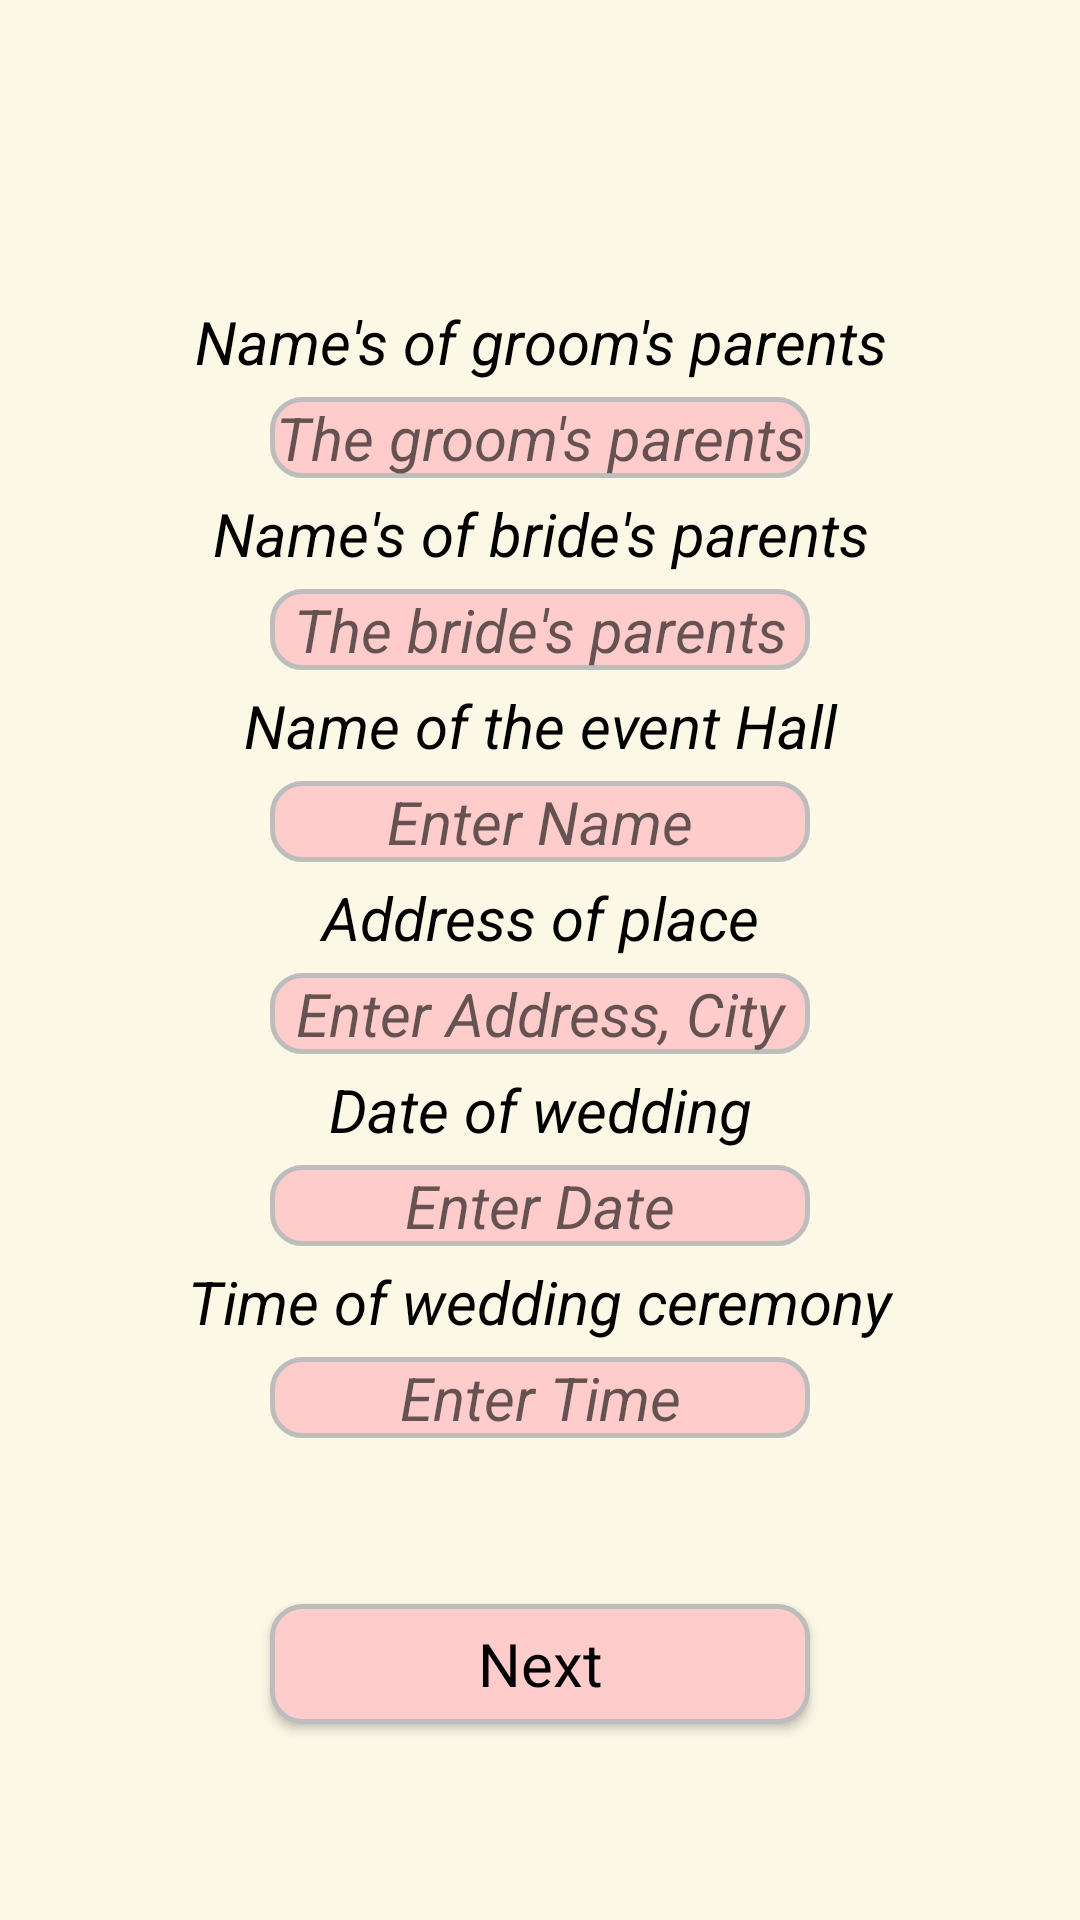

The Android layout XML behind this screen, and the referenced resources:
<!-- AndroidManifest.xml: application theme AppTheme -->
<!-- res/layout/second_activity.xml -->
<?xml version="1.0" encoding="utf-8"?>
<androidx.constraintlayout.widget.ConstraintLayout xmlns:android="http://schemas.android.com/apk/res/android"
    xmlns:app="http://schemas.android.com/apk/res-auto"
    xmlns:tools="http://schemas.android.com/tools"
    android:layout_width="match_parent"
    android:layout_height="match_parent"
    android:orientation="vertical"
    android:background="@color/colorBack"
    tools:context=".SecondActivity">

    <TextView
        android:id="@+id/welcome"
        android:layout_width="match_parent"
        android:layout_height="wrap_content"
        android:gravity="center"
        android:layout_marginTop="16dp"
        android:fontFamily="sans-serif-thin"
        android:textColor="@color/colorBlack"
        android:textSize="20sp"
        android:textStyle="bold|italic"
        app:layout_constraintEnd_toEndOf="parent"
        app:layout_constraintStart_toStartOf="parent"
        app:layout_constraintTop_toTopOf="parent" />


    <TextView
        android:id="@+id/names"
        android:layout_width="match_parent"
        android:layout_height="wrap_content"
        android:gravity="center"
        android:layout_marginTop="5dp"
        android:fontFamily="sans-serif-thin"
        android:textColor="@color/colorBlack"
        android:textSize="24sp"
        android:textStyle="bold|italic"
        app:layout_constraintEnd_toEndOf="parent"
        app:layout_constraintStart_toStartOf="parent"
        app:layout_constraintTop_toBottomOf="@id/welcome" />

    <TextView
        android:id="@+id/the_grooms_parents"
        android:layout_width="match_parent"
        android:layout_height="wrap_content"
        android:layout_marginTop="20dp"
        android:fontFamily="sans-serif-thin"
        android:gravity="center"
        android:text="@string/txt_grooms_parents"
        android:textColor="@color/colorBlack"
        android:textSize="20sp"
        android:textStyle="bold|italic"
        app:layout_constraintEnd_toEndOf="parent"
        app:layout_constraintStart_toStartOf="parent"
        app:layout_constraintTop_toBottomOf="@id/names" />

    <EditText
        android:id="@+id/enter_names_of_grooms_parents"
        android:layout_width="180dp"
        android:layout_height="wrap_content"
        android:layout_marginTop="5dp"
        android:background="@drawable/rounded_button"
        android:gravity="center"
        android:fontFamily="sans-serif-thin"
        android:hint="@string/edit_text_grooms_parents"
        android:importantForAutofill="no"
        android:inputType="text"
        android:textColor="@color/colorBlack"
        android:textSize="20sp"
        android:textStyle="bold|italic"
        app:layout_constraintEnd_toEndOf="parent"
        app:layout_constraintStart_toStartOf="parent"
        app:layout_constraintTop_toBottomOf="@id/the_grooms_parents" />

    <TextView
        android:id="@+id/the_brides_parents"
        android:layout_width="match_parent"
        android:layout_height="wrap_content"
        android:gravity="center"
        android:layout_marginTop="5dp"
        android:fontFamily="sans-serif-thin"
        android:text="@string/txt_brides_parents"
        android:textColor="@color/colorBlack"
        android:textSize="20sp"
        android:textStyle="bold|italic"
        app:layout_constraintEnd_toEndOf="parent"
        app:layout_constraintStart_toStartOf="parent"
        app:layout_constraintTop_toBottomOf="@id/enter_names_of_grooms_parents" />

    <EditText
        android:id="@+id/enter_names_of_brides_parents"
        android:layout_width="180dp"
        android:layout_height="wrap_content"
        android:layout_marginTop="5dp"
        android:background="@drawable/rounded_button"
        android:gravity="center"
        android:fontFamily="sans-serif-thin"
        android:hint="@string/edit_text_brides_parents"
        android:importantForAutofill="no"
        android:inputType="text"
        android:textColor="@color/colorBlack"
        android:textSize="20sp"
        android:textStyle="bold|italic"
        app:layout_constraintEnd_toEndOf="parent"
        app:layout_constraintStart_toStartOf="parent"
        app:layout_constraintTop_toBottomOf="@id/the_brides_parents" />

    <TextView
        android:id="@+id/name_of_event_hall"
        android:layout_width="match_parent"
        android:layout_height="wrap_content"
        android:gravity="center"
        android:layout_marginTop="5dp"
        android:fontFamily="sans-serif-thin"
        android:text="@string/txt_name_event_hall"
        android:textColor="@color/colorBlack"
        android:textSize="20sp"
        android:textStyle="bold|italic"
        app:layout_constraintBottom_toTopOf="@id/enter_the_name_of_event_hall"
        app:layout_constraintEnd_toEndOf="parent"
        app:layout_constraintStart_toStartOf="parent"
        app:layout_constraintTop_toBottomOf="@id/enter_names_of_brides_parents" />

    <EditText
        android:id="@+id/enter_the_name_of_event_hall"
        android:layout_width="180dp"
        android:layout_height="wrap_content"
        android:layout_marginTop="5dp"
        android:background="@drawable/rounded_button"
        android:gravity="center"
        android:fontFamily="sans-serif-thin"
        android:hint="@string/edit_text_name_of_hall"
        android:importantForAutofill="no"
        android:inputType="text"
        android:textColor="@color/colorBlack"
        android:textSize="20sp"
        android:textStyle="bold|italic"
        app:layout_constraintBottom_toTopOf="@id/textView_address"
        app:layout_constraintEnd_toEndOf="parent"
        app:layout_constraintStart_toStartOf="parent"
        app:layout_constraintTop_toBottomOf="@id/name_of_event_hall" />

    <TextView
        android:id="@+id/textView_address"
        android:layout_width="match_parent"
        android:layout_height="wrap_content"
        android:gravity="center"
        android:layout_marginTop="5dp"
        android:fontFamily="sans-serif-thin"
        android:text="@string/txt_address"
        android:textColor="@color/colorBlack"
        android:textSize="20sp"
        android:textStyle="bold|italic"
        app:layout_constraintBottom_toTopOf="@id/enter_address"
        app:layout_constraintEnd_toEndOf="parent"
        app:layout_constraintStart_toStartOf="parent"
        app:layout_constraintTop_toBottomOf="@id/enter_the_name_of_event_hall" />

    <EditText
        android:id="@+id/enter_address"
        android:layout_width="180dp"
        android:layout_height="wrap_content"
        android:layout_marginTop="5dp"
        android:background="@drawable/rounded_button"
        android:gravity="center"
        android:fontFamily="sans-serif-thin"
        android:hint="@string/edit_text_address"
        android:importantForAutofill="no"
        android:inputType="text"
        android:textColor="@color/colorBlack"
        android:textSize="20sp"
        android:textStyle="bold|italic"
        app:layout_constraintBottom_toTopOf="@id/the_date_of_wedding"
        app:layout_constraintEnd_toEndOf="parent"
        app:layout_constraintStart_toStartOf="parent"
        app:layout_constraintTop_toBottomOf="@id/textView_address" />

    <TextView
        android:id="@+id/the_date_of_wedding"
        android:layout_width="match_parent"
        android:layout_height="wrap_content"
        android:gravity="center"
        android:layout_marginTop="5dp"
        android:fontFamily="sans-serif-thin"
        android:text="@string/txt_date"
        android:textColor="@color/colorBlack"
        android:textSize="20sp"
        android:textStyle="bold|italic"
        app:layout_constraintBottom_toTopOf="@id/enter_date"
        app:layout_constraintEnd_toEndOf="parent"
        app:layout_constraintStart_toStartOf="parent"
        app:layout_constraintTop_toBottomOf="@id/enter_address" />

    <EditText
        android:id="@+id/enter_date"
        android:layout_width="180dp"
        android:layout_height="wrap_content"
        android:layout_marginTop="5dp"
        android:background="@drawable/rounded_button"
        android:fontFamily="sans-serif-thin"
        android:gravity="center"
        android:hint="@string/edit_text_date"
        android:importantForAutofill="no"
        android:inputType="date"
        android:textColor="@color/colorBlack"
        android:textSize="20sp"
        android:textStyle="bold|italic"
        app:layout_constraintEnd_toEndOf="parent"
        app:layout_constraintStart_toStartOf="parent"
        app:layout_constraintTop_toBottomOf="@id/the_date_of_wedding"
        tools:ignore="TextFields" />

    <TextView
        android:id="@+id/the_time_of_wedding_ceremony"
        android:layout_width="match_parent"
        android:layout_height="wrap_content"
        android:gravity="center"
        android:layout_marginTop="5dp"
        android:fontFamily="sans-serif-thin"
        android:text="@string/txt_time"
        android:textColor="@color/colorBlack"
        android:textSize="20sp"
        android:textStyle="bold|italic"
        app:layout_constraintEnd_toEndOf="parent"
        app:layout_constraintStart_toStartOf="parent"
        app:layout_constraintTop_toBottomOf="@id/enter_date" />

    <EditText
        android:id="@+id/enter_time"
        android:layout_width="180dp"
        android:layout_height="wrap_content"
        android:layout_marginTop="5dp"
        android:background="@drawable/rounded_button"
        android:gravity="center"
        android:fontFamily="sans-serif-thin"
        android:hint="@string/edit_text_time"
        android:importantForAutofill="no"
        android:inputType="time"
        android:textColor="@color/colorBlack"
        android:textSize="20sp"
        android:textStyle="bold|italic"
        app:layout_constraintEnd_toEndOf="parent"
        app:layout_constraintStart_toStartOf="parent"
        app:layout_constraintTop_toBottomOf="@id/the_time_of_wedding_ceremony" />

    <Button
        android:id="@+id/button_next_screen2"
        android:layout_width="180dp"
        android:layout_height="40dp"
        android:layout_marginBottom="10dp"
        android:background="@drawable/rounded_button"
        android:clickable="true"
        android:focusable="true"
        android:fontFamily="sans-serif-thin"
        android:text="@string/next_screen2"
        android:textAllCaps="false"
        android:textColor="@color/colorBlack"
        android:textSize="20sp"
        android:textStyle="bold"
        app:layout_constraintBottom_toBottomOf="parent"
        app:layout_constraintEnd_toEndOf="parent"
        app:layout_constraintStart_toStartOf="parent"
        app:layout_constraintTop_toBottomOf="@id/enter_time" />


</androidx.constraintlayout.widget.ConstraintLayout>
<!-- resources referenced by this layout -->
<resources>
  <color name="colorBack">#fbf8e6</color>
  <color name="colorBlack">#000000</color>
  <!-- drawable rounded_button (drawable) -->
  <?xml version="1.0" encoding="utf-8"?>
  <selector xmlns:android="http://schemas.android.com/apk/res/android">
  
      <item android:state_enabled="false">
          <shape android:shape="rectangle"
              android:textAllCaps="false">
              <solid android:color="@color/colorGray"/>
              <corners android:radius="10dp" />
              <stroke android:width="5px" android:color="@color/colorPaleRose" />
          </shape>
      </item>
  
  
      <item android:state_pressed="true" >
          <shape android:shape="rectangle"
              android:textAllCaps="false">
              <solid android:color="@color/colorLightGray"/>
              <corners android:radius="10dp"/>
              <stroke android:width="5px" android:color="@color/colorGray"/>
          </shape>
      </item>
  
  
      <item android:state_enabled="true">
          <shape android:shape="rectangle"
              android:textAllCaps="false">
              <solid android:color="@color/colorPaleRose"/>
              <corners android:radius="10dp" />
              <stroke android:width="5px" android:color="@color/colorGray" />
          </shape>
      </item>
  
  
  
  
  
  </selector>
  <string name="edit_text_address">Enter Address, City</string>
  <string name="edit_text_brides_parents">The bride\'s parents</string>
  <string name="edit_text_date">Enter Date</string>
  <string name="edit_text_grooms_parents">The groom\'s parents</string>
  <string name="edit_text_name_of_hall">Enter Name</string>
  <string name="edit_text_time">Enter Time</string>
  <string name="next_screen2">Next</string>
  <string name="txt_address">Address of place</string>
  <string name="txt_brides_parents">Name\'s of bride\'s parents</string>
  <string name="txt_date">Date of wedding</string>
  <string name="txt_grooms_parents">Name\'s of groom\'s parents</string>
  <string name="txt_name_event_hall">Name of the event Hall</string>
  <string name="txt_time">Time of wedding ceremony</string>
  <style name="AppTheme" parent="Theme.AppCompat.DayNight">
              
              <item name="colorPrimary">@color/colorPaleRose</item>
              <item name="colorPrimaryDark">@color/colorPaleRose</item>
              <item name="colorAccent">@color/colorPaleRose</item>
          </style>
  <color name="colorGray">#bdbdbd</color>
  <color name="colorPaleRose">#ffcccc</color>
  <color name="colorLightGray">#808080</color>
</resources>
